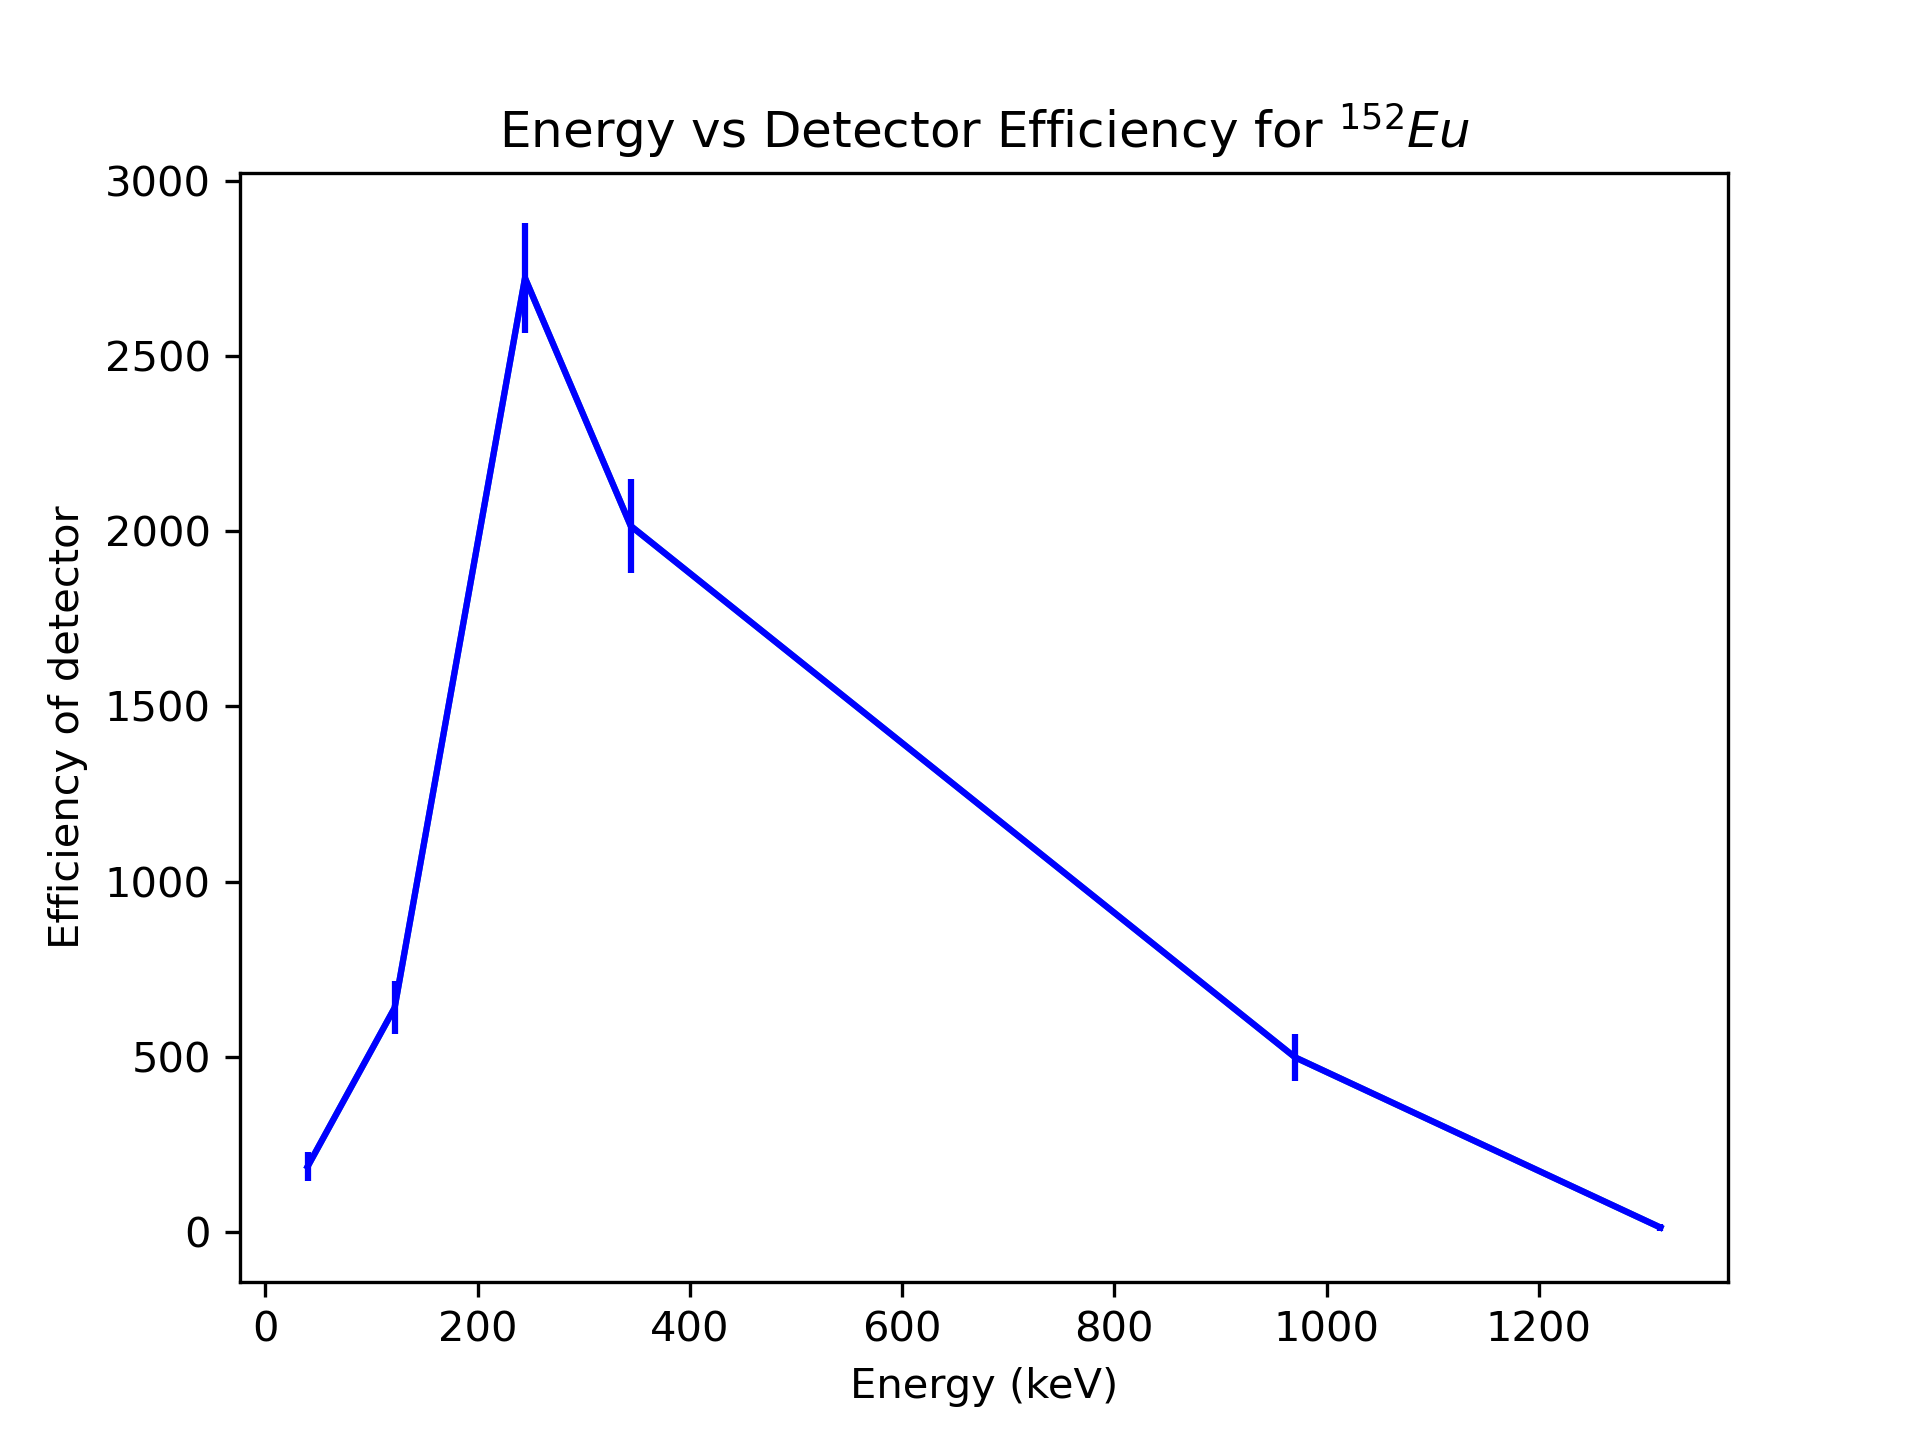

The data file committed next to this chart (first rows):
% kev, eff, n, eff_det
39.82, 0.202, 2844, 186.7
121.8, 0.07, 3377, 639.5
244.7, 0.00023, 47.25, 2750
344.3, 0.024, 3649, 745.1
970.3, 0.0056, 210.5, 50.96
1315, 0.0093, 8.78, 12.51
